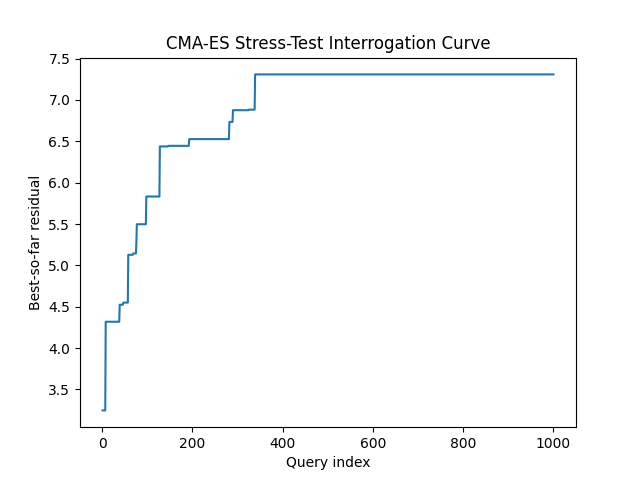

The file beside this chart, header and first rows:
query, best_residual, attempts
1, 3.247, 1
2, 3.247, 2
3, 3.247, 3
4, 3.247, 4
5, 3.247, 5
6, 3.247, 6
7, 3.247, 7
8, 4.319, 8
9, 4.319, 9
10, 4.319, 10
11, 4.319, 11
12, 4.319, 12
13, 4.319, 13
14, 4.319, 14
15, 4.319, 15
16, 4.319, 16
17, 4.319, 17
18, 4.319, 18
19, 4.319, 19
20, 4.319, 20
21, 4.319, 21
22, 4.319, 22
23, 4.319, 23
24, 4.319, 24
25, 4.319, 25
26, 4.319, 26
27, 4.319, 27
28, 4.319, 28
29, 4.319, 29
30, 4.319, 30
31, 4.319, 31
32, 4.319, 32
33, 4.319, 33
34, 4.319, 34
35, 4.319, 35
36, 4.319, 36
37, 4.319, 37
38, 4.319, 38
39, 4.525, 39
40, 4.525, 40
41, 4.525, 41
42, 4.525, 42
43, 4.525, 43
44, 4.525, 44
45, 4.525, 45
46, 4.525, 46
47, 4.55, 47
48, 4.55, 48
49, 4.55, 49
50, 4.55, 50
51, 4.55, 51
52, 4.55, 52
53, 4.55, 53
54, 4.55, 54
55, 4.55, 55
56, 4.55, 56
57, 4.55, 57
58, 5.128, 58
59, 5.128, 59
60, 5.128, 60
... 940 more rows
